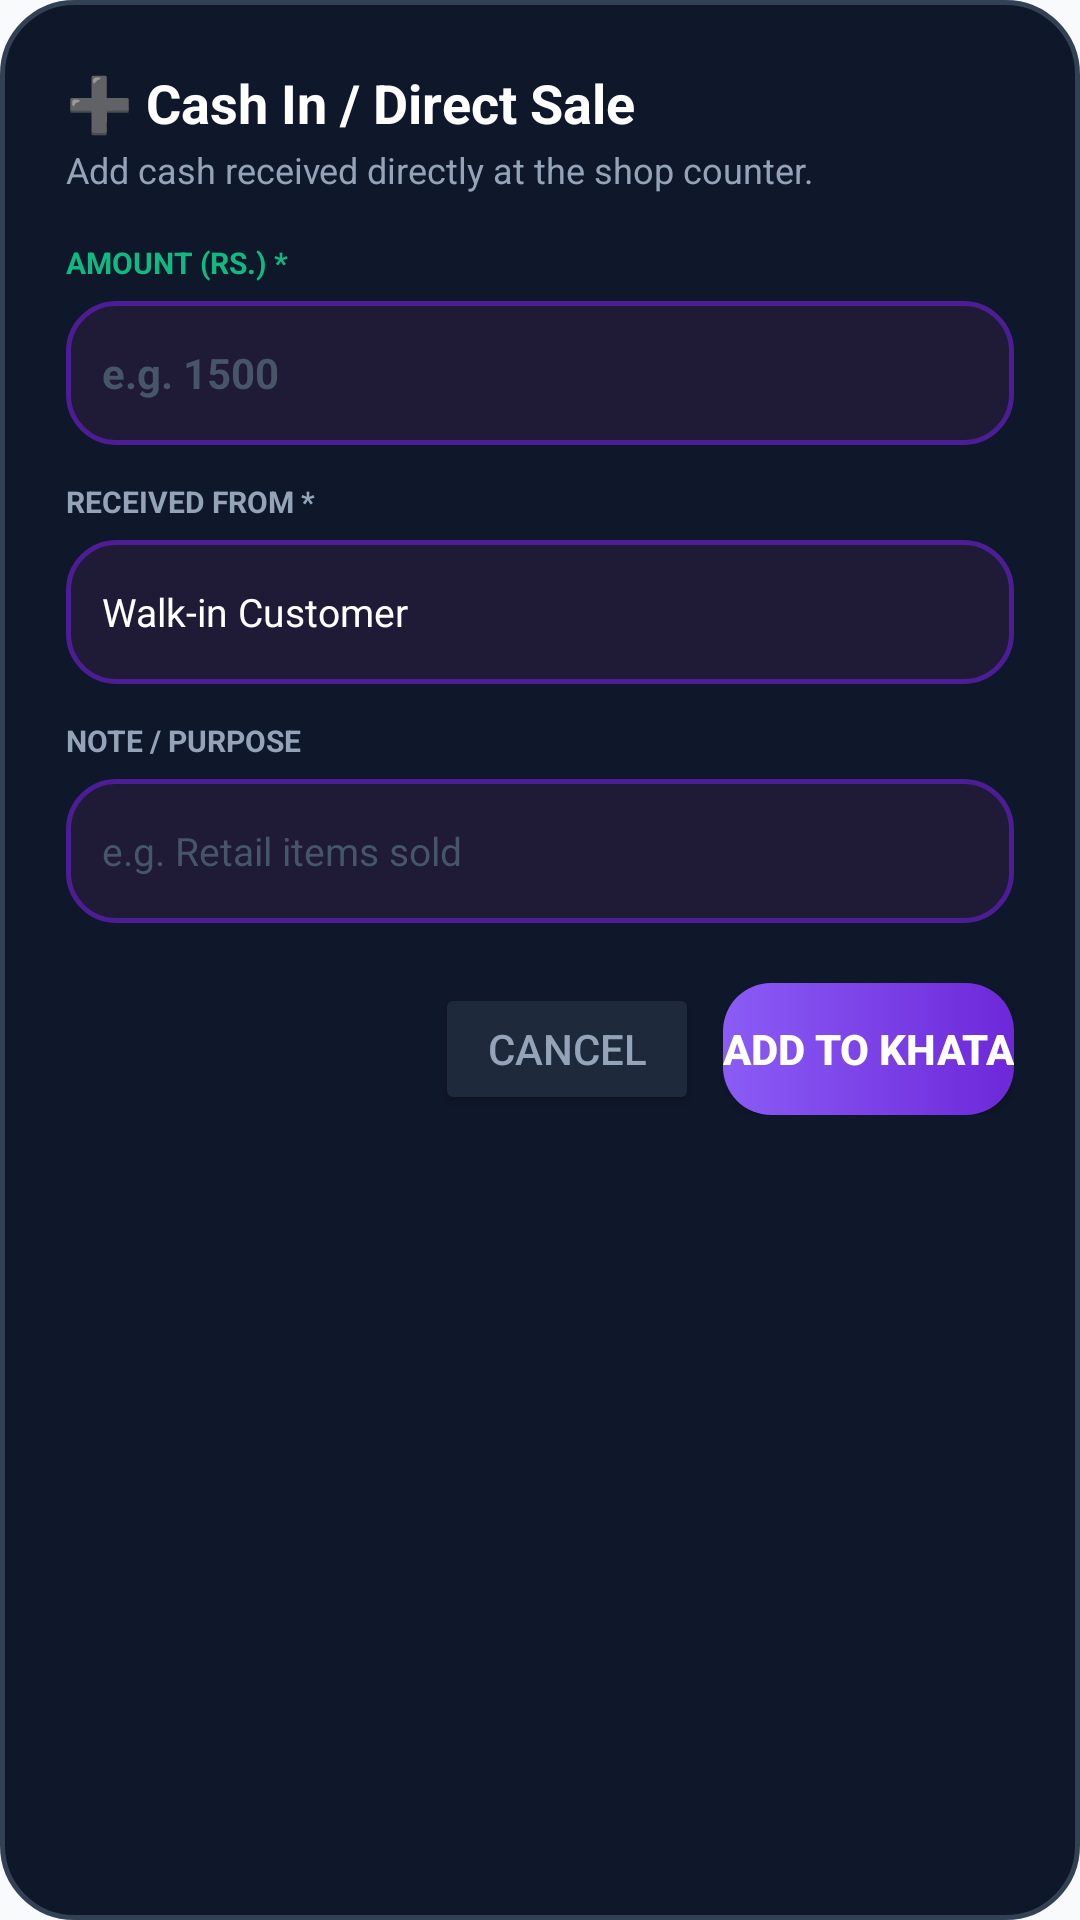

Produce the Android XML layout that renders to this screen, including the resource entries it uses.
<!-- AndroidManifest.xml: application theme AppTheme -->
<!-- res/layout/dialog_cash_in.xml -->
<?xml version="1.0" encoding="utf-8"?>
<LinearLayout xmlns:android="http://schemas.android.com/apk/res/android"
    android:layout_width="match_parent"
    android:layout_height="wrap_content"
    android:orientation="vertical"
    android:background="@drawable/dialog_bg"
    android:padding="22dp">

    <TextView
        android:layout_width="match_parent"
        android:layout_height="wrap_content"
        android:text="➕ Cash In / Direct Sale"
        android:textColor="#FFFFFF"
        android:textSize="18sp"
        android:textStyle="bold" />

    <TextView
        android:layout_width="match_parent"
        android:layout_height="wrap_content"
        android:text="Add cash received directly at the shop counter."
        android:textColor="#94A3B8"
        android:textSize="12sp"
        android:layout_marginTop="2dp" />

    
    <TextView
        android:layout_width="match_parent"
        android:layout_height="wrap_content"
        android:text="AMOUNT (RS.) *"
        android:textColor="#10B981"
        android:textSize="10sp"
        android:textStyle="bold"
        android:layout_marginTop="16dp" />

    <EditText
        android:id="@+id/etInAmount"
        android:layout_width="match_parent"
        android:layout_height="48dp"
        android:background="@drawable/input_bg"
        android:hint="e.g. 1500"
        android:textColorHint="#475569"
        android:textColor="#FFFFFF"
        android:inputType="numberDecimal"
        android:paddingHorizontal="12dp"
        android:textSize="14sp"
        android:textStyle="bold"
        android:layout_marginTop="6dp" />

    
    <TextView
        android:layout_width="match_parent"
        android:layout_height="wrap_content"
        android:text="RECEIVED FROM *"
        android:textColor="#94A3B8"
        android:textSize="10sp"
        android:textStyle="bold"
        android:layout_marginTop="12dp" />

    <EditText
        android:id="@+id/etInSender"
        android:layout_width="match_parent"
        android:layout_height="48dp"
        android:background="@drawable/input_bg"
        android:hint="e.g. Counter Customer / Walk-in"
        android:text="Walk-in Customer"
        android:textColorHint="#475569"
        android:textColor="#FFFFFF"
        android:paddingHorizontal="12dp"
        android:textSize="13sp"
        android:layout_marginTop="6dp" />

    
    <TextView
        android:layout_width="match_parent"
        android:layout_height="wrap_content"
        android:text="NOTE / PURPOSE"
        android:textColor="#94A3B8"
        android:textSize="10sp"
        android:textStyle="bold"
        android:layout_marginTop="12dp" />

    <EditText
        android:id="@+id/etInPurpose"
        android:layout_width="match_parent"
        android:layout_height="48dp"
        android:background="@drawable/input_bg"
        android:hint="e.g. Retail items sold"
        android:textColorHint="#475569"
        android:textColor="#FFFFFF"
        android:paddingHorizontal="12dp"
        android:textSize="13sp"
        android:layout_marginTop="6dp" />

    
    <LinearLayout
        android:layout_width="match_parent"
        android:layout_height="wrap_content"
        android:orientation="horizontal"
        android:gravity="end"
        android:layout_marginTop="20dp">

        <Button
            android:id="@+id/btnInCancel"
            android:layout_width="wrap_content"
            android:layout_height="44dp"
            android:text="Cancel"
            android:textColor="#94A3B8"
            android:backgroundTint="#1E293B"
            android:layout_marginEnd="8dp" />

        <Button
            android:id="@+id/btnInConfirm"
            android:layout_width="wrap_content"
            android:layout_height="44dp"
            android:text="Add to Khata"
            android:textColor="#FFFFFF"
            android:textStyle="bold"
            android:background="@drawable/btn_emerald" />
    </LinearLayout>

</LinearLayout>
<!-- resources referenced by this layout -->
<resources>
  <!-- drawable btn_emerald (drawable) -->
  <?xml version="1.0" encoding="utf-8"?>
  <ripple xmlns:android="http://schemas.android.com/apk/res/android"
      android:color="#C4B5FD">
      <item>
          <shape>
              <gradient
                  android:startColor="#8B5CF6"
                  android:endColor="#6D28D9"
                  android:angle="0" />
              <corners android:radius="16dp" />
          </shape>
      </item>
  </ripple>
  <!-- drawable dialog_bg (drawable) -->
  <?xml version="1.0" encoding="utf-8"?>
  <shape xmlns:android="http://schemas.android.com/apk/res/android">
      <solid android:color="#0F172A" />
      <stroke android:width="1.5dp" android:color="#334155" />
      <corners android:radius="24dp" />
  </shape>
  <!-- drawable input_bg (drawable) -->
  <?xml version="1.0" encoding="utf-8"?>
  <shape xmlns:android="http://schemas.android.com/apk/res/android">
      <solid android:color="#1F1A35" />
      <stroke android:width="1.5dp" android:color="#4C1D95" />
      <corners android:radius="16dp" />
  </shape>
  <style name="AppTheme" parent="Theme.MaterialComponents.Light.NoActionBar">
          <item name="colorPrimary">#6D28D9</item>
          <item name="colorPrimaryDark">#F8FAFC</item>
          <item name="colorAccent">#6D28D9</item>
          <item name="android:windowBackground">#F8FAFC</item>
          <item name="android:statusBarColor">#F8FAFC</item>
          <item name="android:windowLightStatusBar">true</item>
      </style>
</resources>
